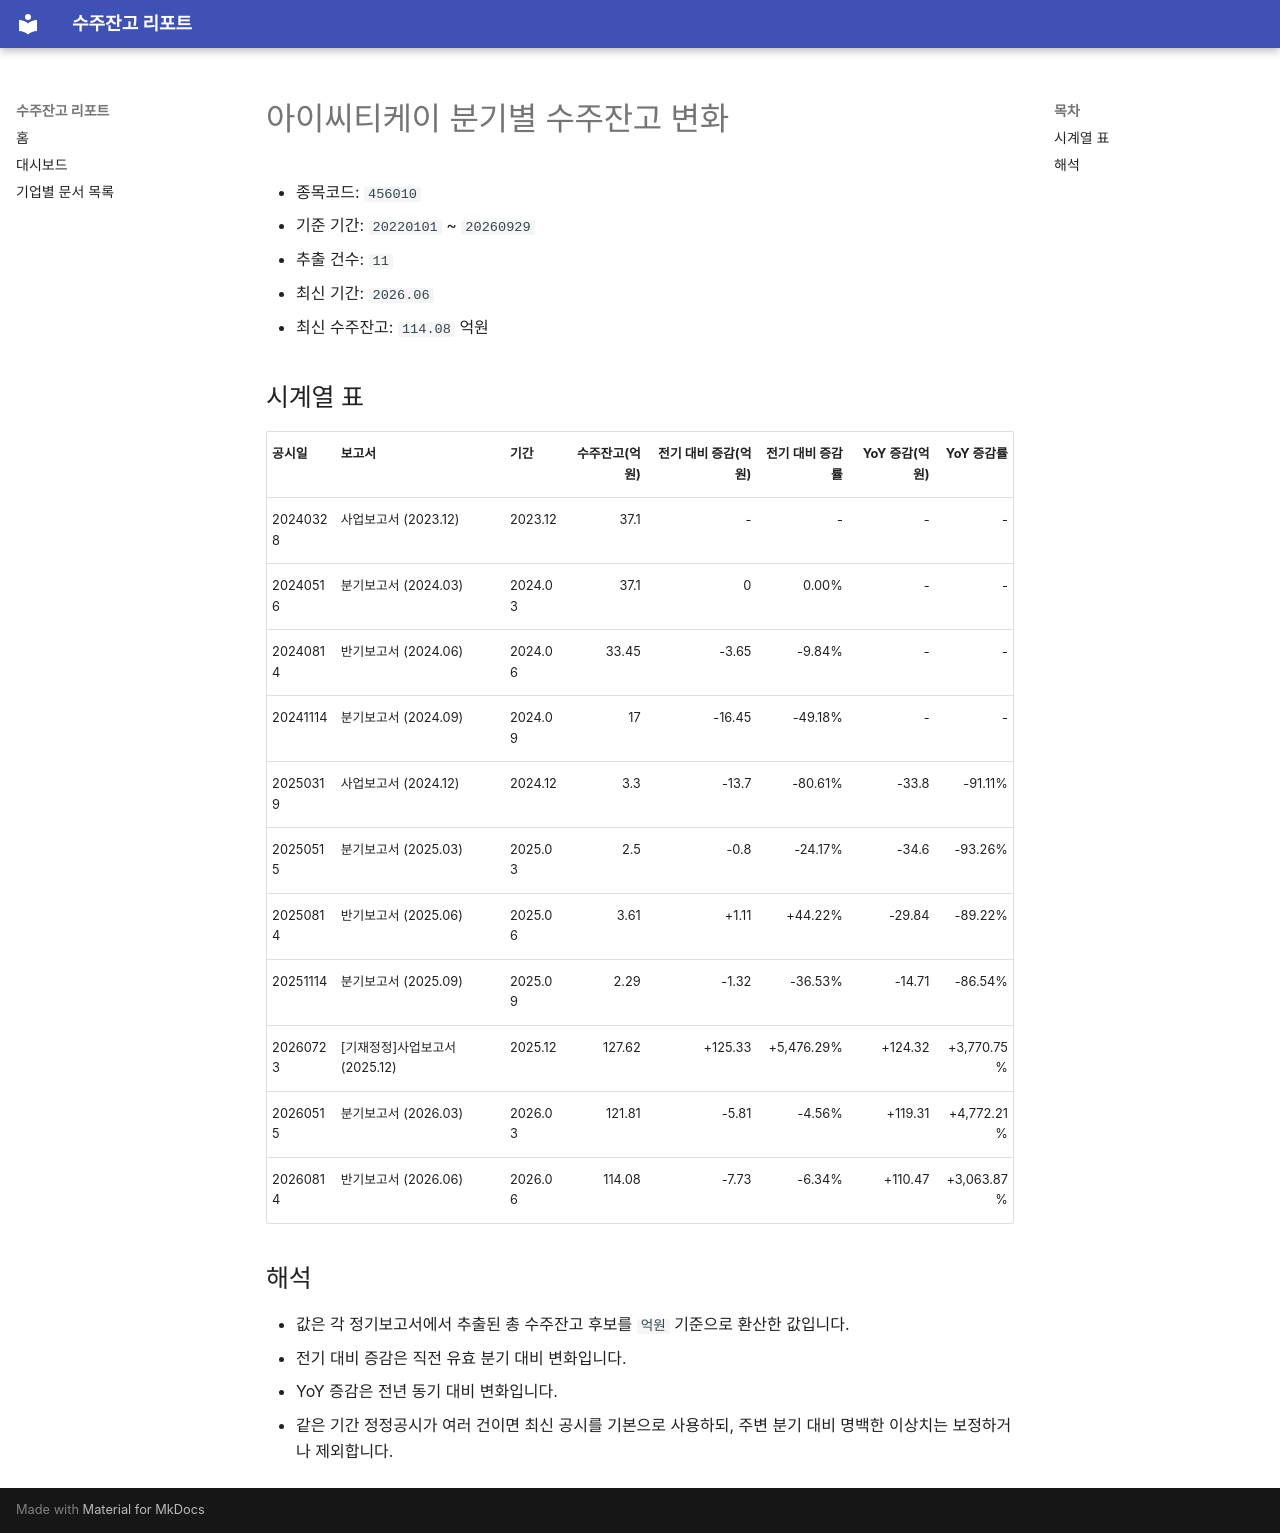

repository: agent-jaden/order-backlog-dashboard · page: companies/아이씨티케이_수주잔고(456010)/index.html · generator: mkdocs

# 아이씨티케이 분기별 수주잔고 변화

- 종목코드: `456010`
- 기준 기간: `20220101` ~ `20260929`
- 추출 건수: `11`
- 최신 기간: `2026.06`
- 최신 수주잔고: `114.08` 억원

## 시계열 표

| 공시일 | 보고서 | 기간 | 수주잔고(억원) | 전기 대비 증감(억원) | 전기 대비 증감률 | YoY 증감(억원) | YoY 증감률 |
| --- | --- | --- | ---: | ---: | ---: | ---: | ---: |
| 20240328 | 사업보고서 (2023.12) | 2023.12 | 37.1 | - | - | - | - |
| 20240516 | 분기보고서 (2024.03) | 2024.03 | 37.1 | 0 | 0.00% | - | - |
| 20240814 | 반기보고서 (2024.06) | 2024.06 | 33.45 | -3.65 | -9.84% | - | - |
| 20241114 | 분기보고서 (2024.09) | 2024.09 | 17 | -16.45 | -49.18% | - | - |
| 20250319 | 사업보고서 (2024.12) | 2024.12 | 3.3 | -13.7 | -80.61% | -33.8 | -91.11% |
| 20250515 | 분기보고서 (2025.03) | 2025.03 | 2.5 | -0.8 | -24.17% | -34.6 | -93.26% |
| 20250814 | 반기보고서 (2025.06) | 2025.06 | 3.61 | +1.11 | +44.22% | -29.84 | -89.22% |
| 20251114 | 분기보고서 (2025.09) | 2025.09 | 2.29 | -1.32 | -36.53% | -14.71 | -86.54% |
| 20260723 | [기재정정]사업보고서 (2025.12) | 2025.12 | 127.62 | +125.33 | +5,476.29% | +124.32 | +3,770.75% |
| 20260515 | 분기보고서 (2026.03) | 2026.03 | 121.81 | -5.81 | -4.56% | +119.31 | +4,772.21% |
| 20260814 | 반기보고서 (2026.06) | 2026.06 | 114.08 | -7.73 | -6.34% | +110.47 | +3,063.87% |

## 해석

- 값은 각 정기보고서에서 추출된 총 수주잔고 후보를 `억원` 기준으로 환산한 값입니다.
- 전기 대비 증감은 직전 유효 분기 대비 변화입니다.
- YoY 증감은 전년 동기 대비 변화입니다.
- 같은 기간 정정공시가 여러 건이면 최신 공시를 기본으로 사용하되, 주변 분기 대비 명백한 이상치는 보정하거나 제외합니다.
